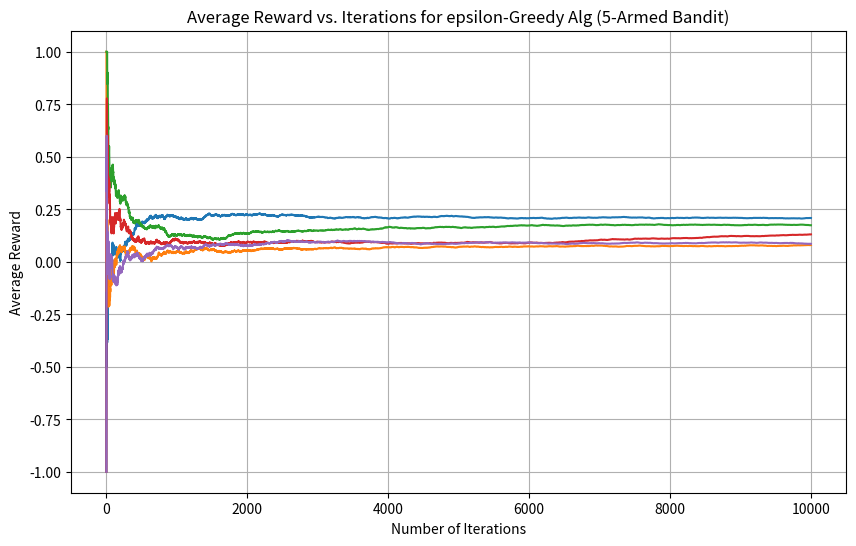

Reproduce this figure in Python.
#Chapter 8, Example 8.2: Epsilon-greedy approach to multi-armed bandit
import numpy as np
import matplotlib.pyplot as plt

# Input data
reward_probs = [  # Reward probabilities for each arm's outcome (+1,-1)
    [0.55, 0.45],
    [0.4, 0.6],
    [0.6, 0.4],
    [0.5, 0.5],
    [0.3, 0.7]
]
ndecisions = len(reward_probs) # Number of decisions
nsamples = 10000
epsilon_values = [0, 0.01, 0.05, 0.1, 0.5]
results = {}

for epsilon in epsilon_values:
    rewards = []
    decision_values = np.zeros(ndecisions) # Estimated values for each decision
    decision_counts = np.zeros(ndecisions) # Selection counts for each decision
    for t in range(nsamples):
        # Epsilon-greedy decision selection
        if np.random.rand() < epsilon:
            d = np.random.randint(ndecisions) # Explore
        else:
            d = np.argmax(decision_values) # Exploit
        # Generate reward based on the selected decision's probabilities
        reward = np.random.choice([1, -1], p=reward_probs[d])
        rewards.append(reward)
        # Update estimated value for the selected decision
        decision_counts[d] += 1
        decision_values[d] += (reward - decision_values[d]) / decision_counts[d]
    # Compute average reward over time
    avg_reward = np.cumsum(rewards) / np.arange(1, nsamples + 1)
    results[epsilon] = avg_reward

# Plot results
plt.figure(figsize=(10, 6))
for epsilon, avg_rewards in results.items():
    plt.plot(avg_rewards, label=f"epsilon = {epsilon}")
    
plt.title("Average Reward vs. Iterations for epsilon-Greedy Alg (5-Armed Bandit)")
plt.xlabel("Number of Iterations")
plt.ylabel("Average Reward")
plt.grid()
plt.show()
